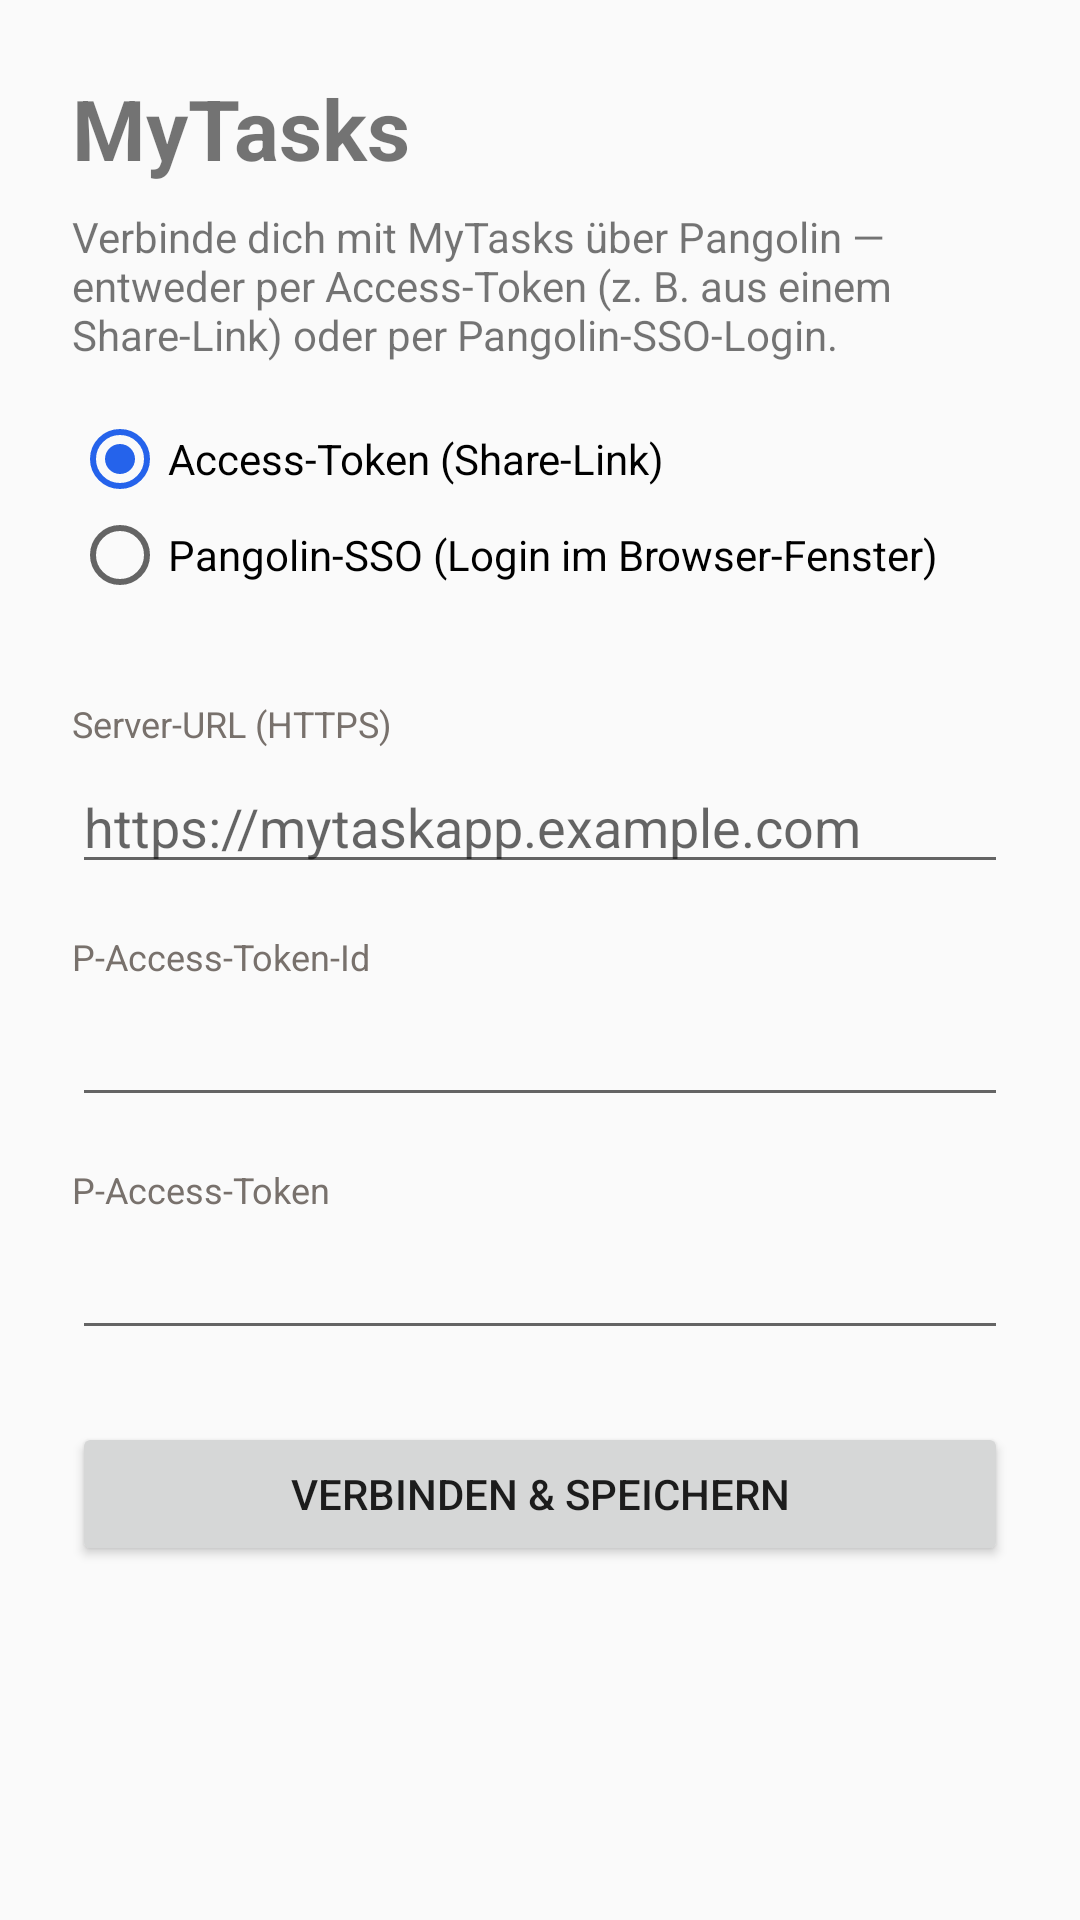

Reconstruct the res/layout file that produces this screen, plus the resources it refers to.
<!-- AndroidManifest.xml: application theme Theme.MyTasks -->
<!-- res/layout/activity_settings.xml -->
<?xml version="1.0" encoding="utf-8"?>
<ScrollView xmlns:android="http://schemas.android.com/apk/res/android"
    android:id="@+id/settings_root"
    android:layout_width="match_parent"
    android:layout_height="match_parent"
    android:fillViewport="true"
    android:clipToPadding="false">

    <LinearLayout
        android:layout_width="match_parent"
        android:layout_height="wrap_content"
        android:orientation="vertical"
        android:padding="24dp">

        <TextView
            android:layout_width="wrap_content"
            android:layout_height="wrap_content"
            android:text="@string/app_name"
            android:textSize="28sp"
            android:textStyle="bold"
            android:layout_marginBottom="8dp" />

        <TextView
            android:layout_width="wrap_content"
            android:layout_height="wrap_content"
            android:text="@string/settings_intro"
            android:textSize="14sp"
            android:layout_marginBottom="16dp" />

        <RadioGroup
            android:id="@+id/auth_mode_group"
            android:layout_width="match_parent"
            android:layout_height="wrap_content"
            android:orientation="vertical"
            android:layout_marginBottom="16dp">

            <RadioButton
                android:id="@+id/mode_token"
                android:layout_width="match_parent"
                android:layout_height="wrap_content"
                android:text="@string/mode_token"
                android:checked="true" />

            <RadioButton
                android:id="@+id/mode_sso"
                android:layout_width="match_parent"
                android:layout_height="wrap_content"
                android:text="@string/mode_sso" />
        </RadioGroup>

        <TextView
            android:id="@+id/sso_hint"
            android:layout_width="match_parent"
            android:layout_height="wrap_content"
            android:text="@string/sso_hint"
            android:textSize="13sp"
            android:layout_marginBottom="16dp"
            android:visibility="gone" />

        <TextView
            style="@style/FormLabel"
            android:text="@string/label_server_url" />
        <EditText
            android:id="@+id/input_url"
            android:layout_width="match_parent"
            android:layout_height="wrap_content"
            android:hint="https://mytaskapp.example.com"
            android:inputType="textUri"
            android:autofillHints="url" />

        <LinearLayout
            android:id="@+id/token_group"
            android:layout_width="match_parent"
            android:layout_height="wrap_content"
            android:orientation="vertical">

            <TextView
                style="@style/FormLabel"
                android:text="@string/label_token_id" />
            <EditText
                android:id="@+id/input_token_id"
                android:layout_width="match_parent"
                android:layout_height="wrap_content"
                android:inputType="text"
                android:autofillHints="none" />

            <TextView
                style="@style/FormLabel"
                android:text="@string/label_token" />
            <EditText
                android:id="@+id/input_token"
                android:layout_width="match_parent"
                android:layout_height="wrap_content"
                android:inputType="textPassword"
                android:autofillHints="password" />
        </LinearLayout>

        <ProgressBar
            android:id="@+id/progress"
            android:layout_width="wrap_content"
            android:layout_height="wrap_content"
            android:layout_gravity="center_horizontal"
            android:layout_marginTop="16dp"
            android:visibility="gone" />

        <Button
            android:id="@+id/btn_save"
            android:layout_width="match_parent"
            android:layout_height="wrap_content"
            android:layout_marginTop="24dp"
            android:text="@string/btn_connect_save" />

        <TextView
            android:id="@+id/text_status"
            android:layout_width="match_parent"
            android:layout_height="wrap_content"
            android:layout_marginTop="16dp"
            android:textColor="#B91C1C" />

    </LinearLayout>
</ScrollView>
<!-- resources referenced by this layout -->
<resources>
  <string name="app_name">MyTasks</string>
  <string name="btn_connect_save">Verbinden &amp; speichern</string>
  <string name="label_server_url">Server-URL (HTTPS)</string>
  <string name="label_token">P-Access-Token</string>
  <string name="label_token_id">P-Access-Token-Id</string>
  <string name="mode_sso">Pangolin-SSO (Login im Browser-Fenster)</string>
  <string name="mode_token">Access-Token (Share-Link)</string>
  <string name="settings_intro">Verbinde dich mit MyTasks über Pangolin — entweder per Access-Token (z. B. aus einem Share-Link) oder per Pangolin-SSO-Login.</string>
  <string name="sso_hint">Im SSO-Modus sind keine Tokens nötig. Nach dem Speichern meldest du dich einmalig auf der Pangolin-Seite an — die Sitzung bleibt auf dem Gerät.</string>
  <style name="FormLabel">
          <item name="android:layout_width">wrap_content</item>
          <item name="android:layout_height">wrap_content</item>
          <item name="android:layout_marginTop">16dp</item>
          <item name="android:layout_marginBottom">4dp</item>
          <item name="android:textSize">12sp</item>
          <item name="android:textColor">#78716C</item>
      </style>
  <style name="Theme.MyTasks" parent="Theme.AppCompat.DayNight.NoActionBar">
          <item name="android:statusBarColor">#1C1917</item>
          <item name="colorPrimary">#1C1917</item>
          <item name="colorAccent">#2563EB</item>
      </style>
</resources>
